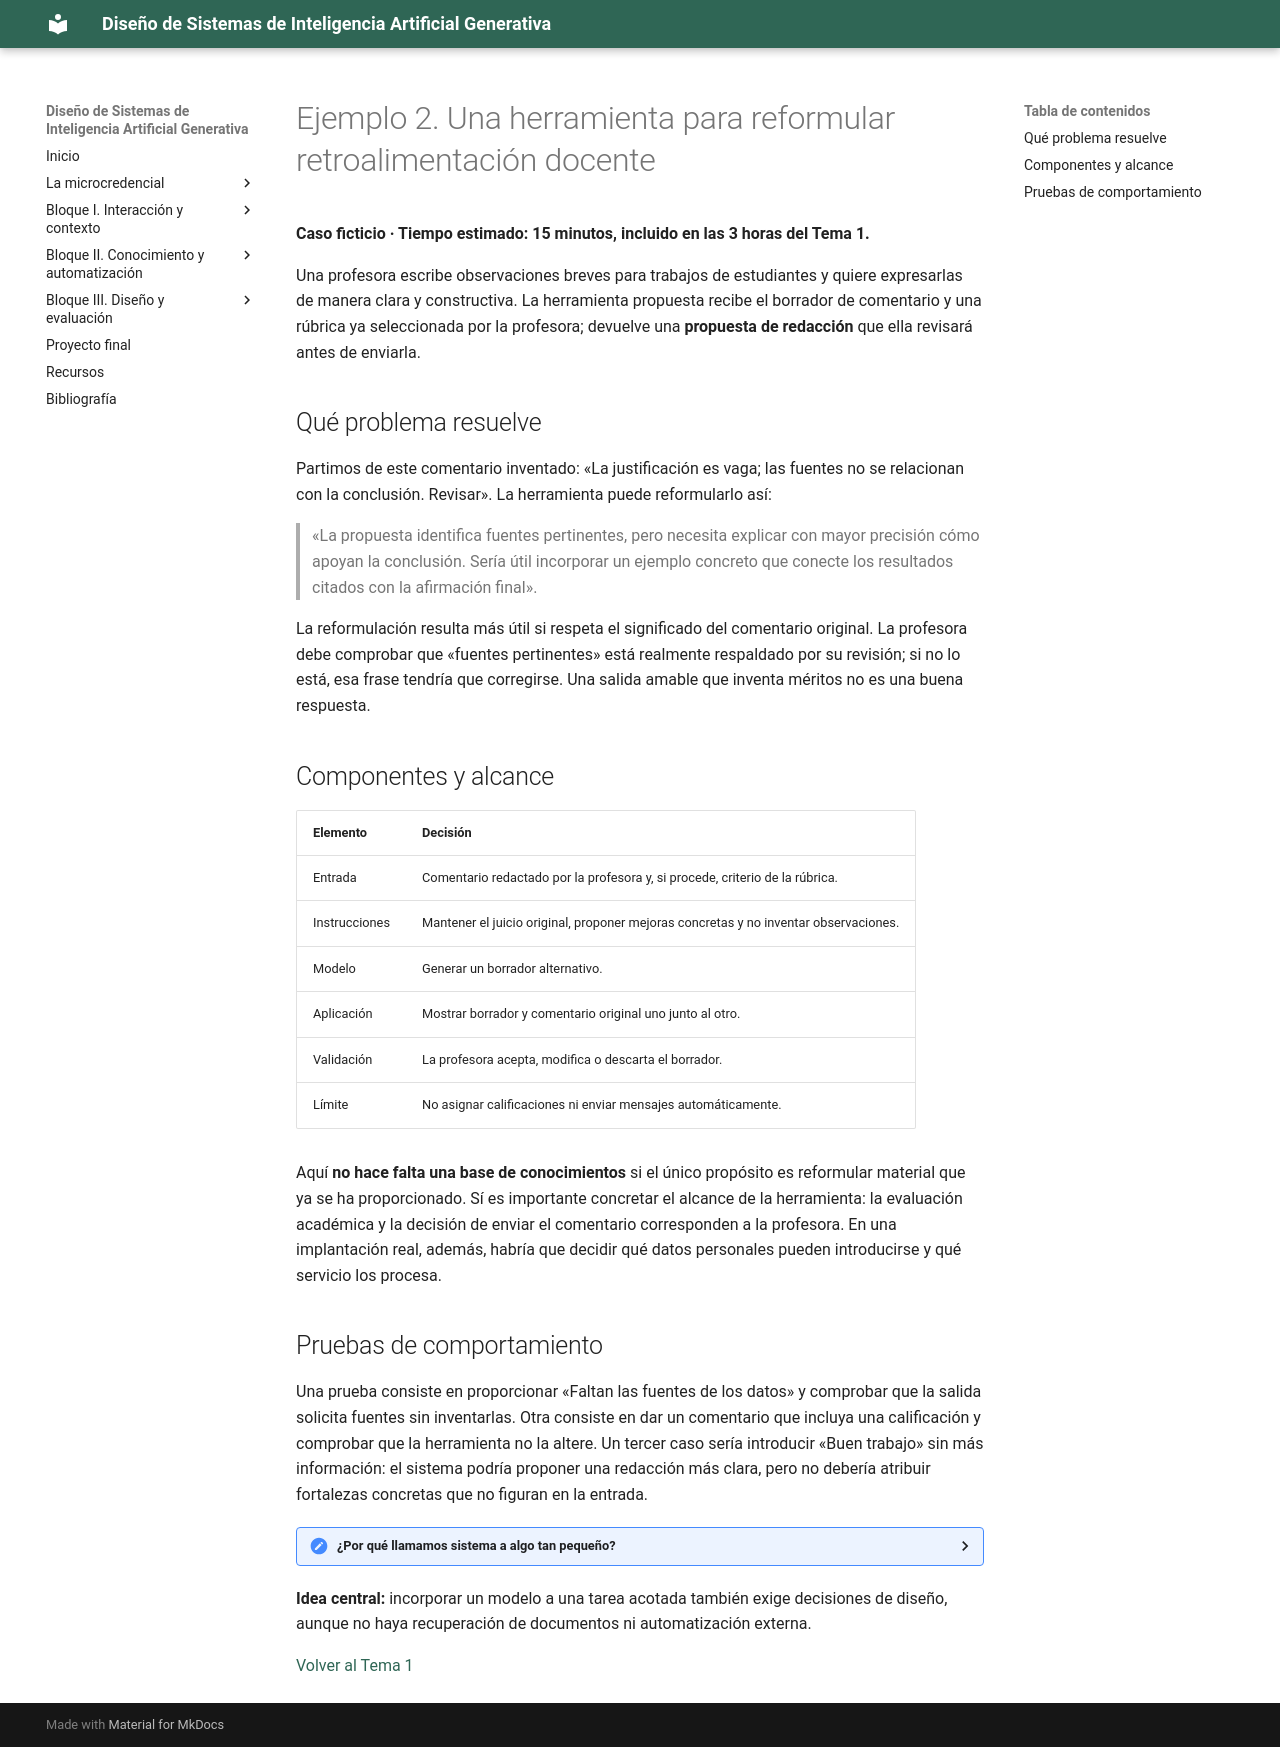

repository: Mltechdrawer/DSIAGen · page: bloque1/teoria/ejemplos/ejemplo2-retroalimentacion-docente/index.html · generator: mkdocs

# Ejemplo 2. Una herramienta para reformular retroalimentación docente

**Caso ficticio · Tiempo estimado: 15 minutos, incluido en las 3 horas del Tema 1.**

Una profesora escribe observaciones breves para trabajos de estudiantes y quiere expresarlas de manera clara y constructiva. La herramienta propuesta recibe el borrador de comentario y una rúbrica ya seleccionada por la profesora; devuelve una **propuesta de redacción** que ella revisará antes de enviarla.

## Qué problema resuelve

Partimos de este comentario inventado: «La justificación es vaga; las fuentes no se relacionan con la conclusión. Revisar». La herramienta puede reformularlo así:

> «La propuesta identifica fuentes pertinentes, pero necesita explicar con mayor precisión cómo apoyan la conclusión. Sería útil incorporar un ejemplo concreto que conecte los resultados citados con la afirmación final».

La reformulación resulta más útil si respeta el significado del comentario original. La profesora debe comprobar que «fuentes pertinentes» está realmente respaldado por su revisión; si no lo está, esa frase tendría que corregirse. Una salida amable que inventa méritos no es una buena respuesta.

## Componentes y alcance

| Elemento | Decisión |
|---|---|
| Entrada | Comentario redactado por la profesora y, si procede, criterio de la rúbrica. |
| Instrucciones | Mantener el juicio original, proponer mejoras concretas y no inventar observaciones. |
| Modelo | Generar un borrador alternativo. |
| Aplicación | Mostrar borrador y comentario original uno junto al otro. |
| Validación | La profesora acepta, modifica o descarta el borrador. |
| Límite | No asignar calificaciones ni enviar mensajes automáticamente. |

Aquí **no hace falta una base de conocimientos** si el único propósito es reformular material que ya se ha proporcionado. Sí es importante concretar el alcance de la herramienta: la evaluación académica y la decisión de enviar el comentario corresponden a la profesora. En una implantación real, además, habría que decidir qué datos personales pueden introducirse y qué servicio los procesa.

## Pruebas de comportamiento

Una prueba consiste en proporcionar «Faltan las fuentes de los datos» y comprobar que la salida solicita fuentes sin inventarlas. Otra consiste en dar un comentario que incluya una calificación y comprobar que la herramienta no la altere. Un tercer caso sería introducir «Buen trabajo» sin más información: el sistema podría proponer una redacción más clara, pero no debería atribuir fortalezas concretas que no figuran en la entrada.

<details>
<summary><strong>¿Por qué llamamos sistema a algo tan pequeño?</strong></summary>

Porque alguien ha definido quién lo usa, qué datos admite, qué tarea realiza el modelo, cómo se presenta el borrador y quién autoriza su uso. Aunque la aplicación sea sencilla, esas decisiones forman parte del comportamiento final y pueden evaluarse por separado.

</details>

<!-- IMAGEN OPCIONAL: maqueta propia con dos paneles «Comentario original» y «Propuesta para revisar», más botones «Editar» y «Descartar». Guardar en docs/assets/images/tema1-ejemplo-retroalimentacion.png y enlazar aquí si se produce. -->

**Idea central:** incorporar un modelo a una tarea acotada también exige decisiones de diseño, aunque no haya recuperación de documentos ni automatización externa.

[Volver al Tema 1](../tema1-modelos-y-sistemas.md)
